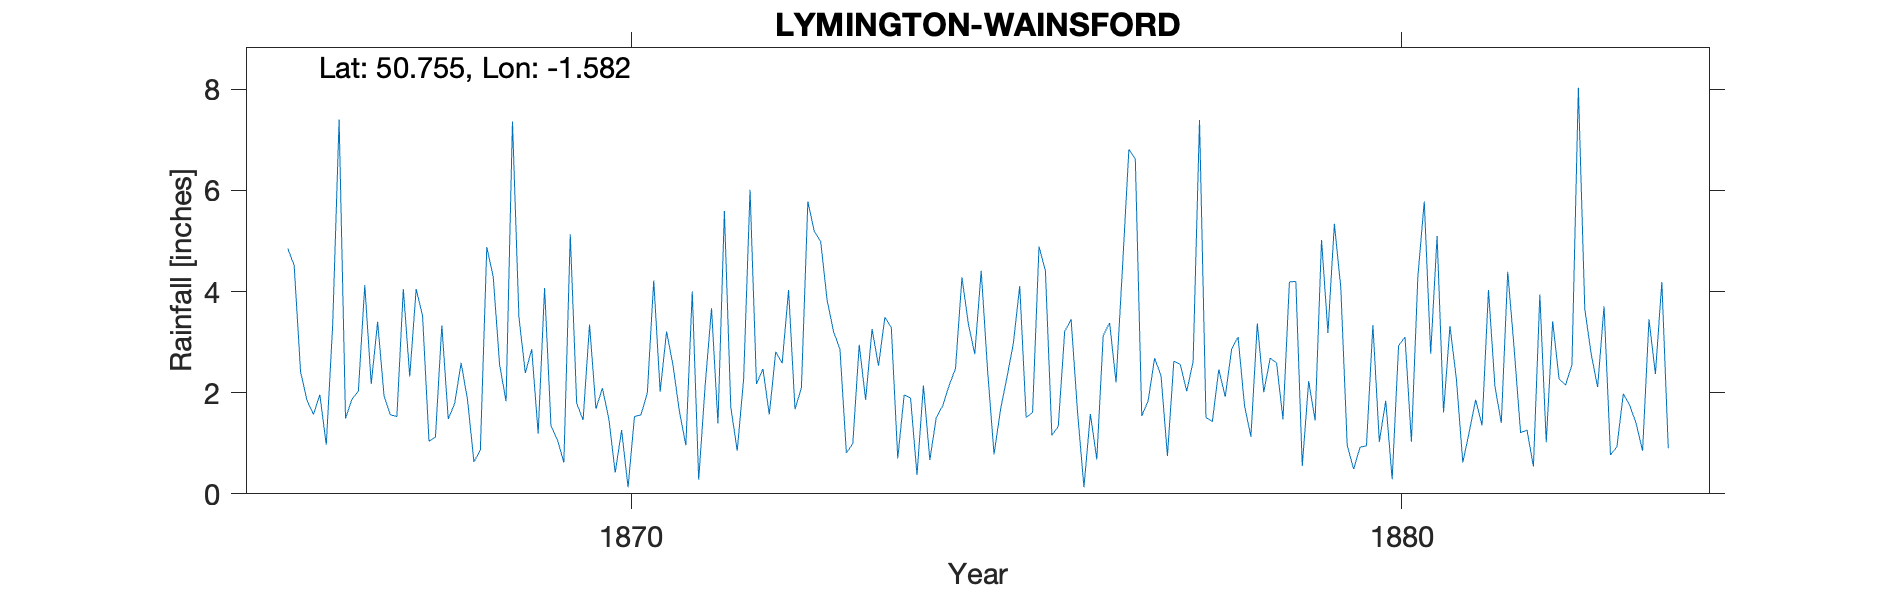

Data behind this chart, as committed beside it:
LYMINGTON-WAINSFORD, , , , , , , , , , , , , , , , , , , , , , , 
Grid ref, SZ295951, Long, -1.582, Lat, 50.76, Elevation, 58, ft, , , , , , , , , , , , , , , 
Station no, RR7648, , , , , , , , , , , , , , , , , , , , , , 
, 1860, 1861, 1862, 1863, 1864, 1865, 1866, 1867, 1868, 1869, 1870, 1871, 1872, 1873, 1874, 1875, 1876, 1877, 1878, 1879, 1880, 1881, 1882
January, , , , , , , 4.85, 4.13, 3.33, 3.5, 1.68, 2.54, 6.01, 3.83, 1.96, 4.41, 1.33, 6.62, 1.43, 4.19, 0.95, 1.61, 1.21
February, , , , , , , 4.52, 2.17, 1.48, 2.39, 2.09, 1.63, 2.17, 3.21, 1.89, 2.43, 3.21, 1.54, 2.46, 4.2, 3.34, 3.32, 1.26
March, , , , , , , 2.41, 3.4, 1.79, 2.86, 1.49, 0.96, 2.47, 2.86, 0.37, 0.78, 3.45, 1.84, 1.92, 0.55, 1.03, 2.27, 0.54
April, , , , , , , 1.85, 1.94, 2.59, 1.19, 0.42, 4, 1.57, 0.81, 2.14, 1.66, 1.62, 2.68, 2.86, 2.23, 1.84, 0.62, 3.94
May, , , , , , , 1.57, 1.56, 1.86, 4.07, 1.26, 0.28, 2.81, 0.99, 0.67, 2.3, 0.13, 2.34, 3.1, 1.45, 0.29, 1.22, 1.02
June, , , , , , , 1.96, 1.53, 0.63, 1.34, 0.13, 2.13, 2.58, 2.95, 1.51, 2.97, 1.58, 0.75, 1.75, 5.02, 2.93, 1.86, 3.41
July, , , , , , , 0.97, 4.05, 0.87, 1.07, 1.53, 3.67, 4.03, 1.86, 1.74, 4.11, 0.68, 2.62, 1.13, 3.18, 3.1, 1.35, 2.27
August, , , , , , , 3.34, 2.32, 4.88, 0.62, 1.56, 1.39, 1.67, 3.26, 2.14, 1.51, 3.13, 2.56, 3.37, 5.34, 1.03, 4.03, 2.15
September, , , , , , , 7.4, 4.05, 4.29, 5.13, 1.99, 5.59, 2.1, 2.53, 2.48, 1.61, 3.38, 2.03, 2.01, 4.08, 4.29, 2.13, 2.55
October, , , , , , , 1.49, 3.52, 2.55, 1.79, 4.22, 1.72, 5.78, 3.49, 4.28, 4.89, 2.2, 2.61, 2.68, 0.96, 5.78, 1.4, 8.03
November, , , , , , , 1.87, 1.04, 1.83, 1.46, 2.02, 0.85, 5.19, 3.29, 3.36, 4.41, 4.47, 7.39, 2.59, 0.49, 2.77, 4.39, 3.65
December, , , , , , , 2.03, 1.12, 7.36, 3.35, 3.21, 2.27, 4.99, 0.7, 2.76, 1.16, 6.81, 1.51, 1.47, 0.92, 5.1, 2.87, 2.76
Total, , , , , , , 34.26, 30.83, 33.46, 28.77, 21.6, 27.03, 41.37, 29.78, 25.3, 32.24, 31.99, 34.49, 26.77, 32.61, 32.45, 27.07, 32.79
1867 Sept 10 2.01 Nearly all fell in one…, , , , , , , , , , , , , , , , , , , , , , , 
